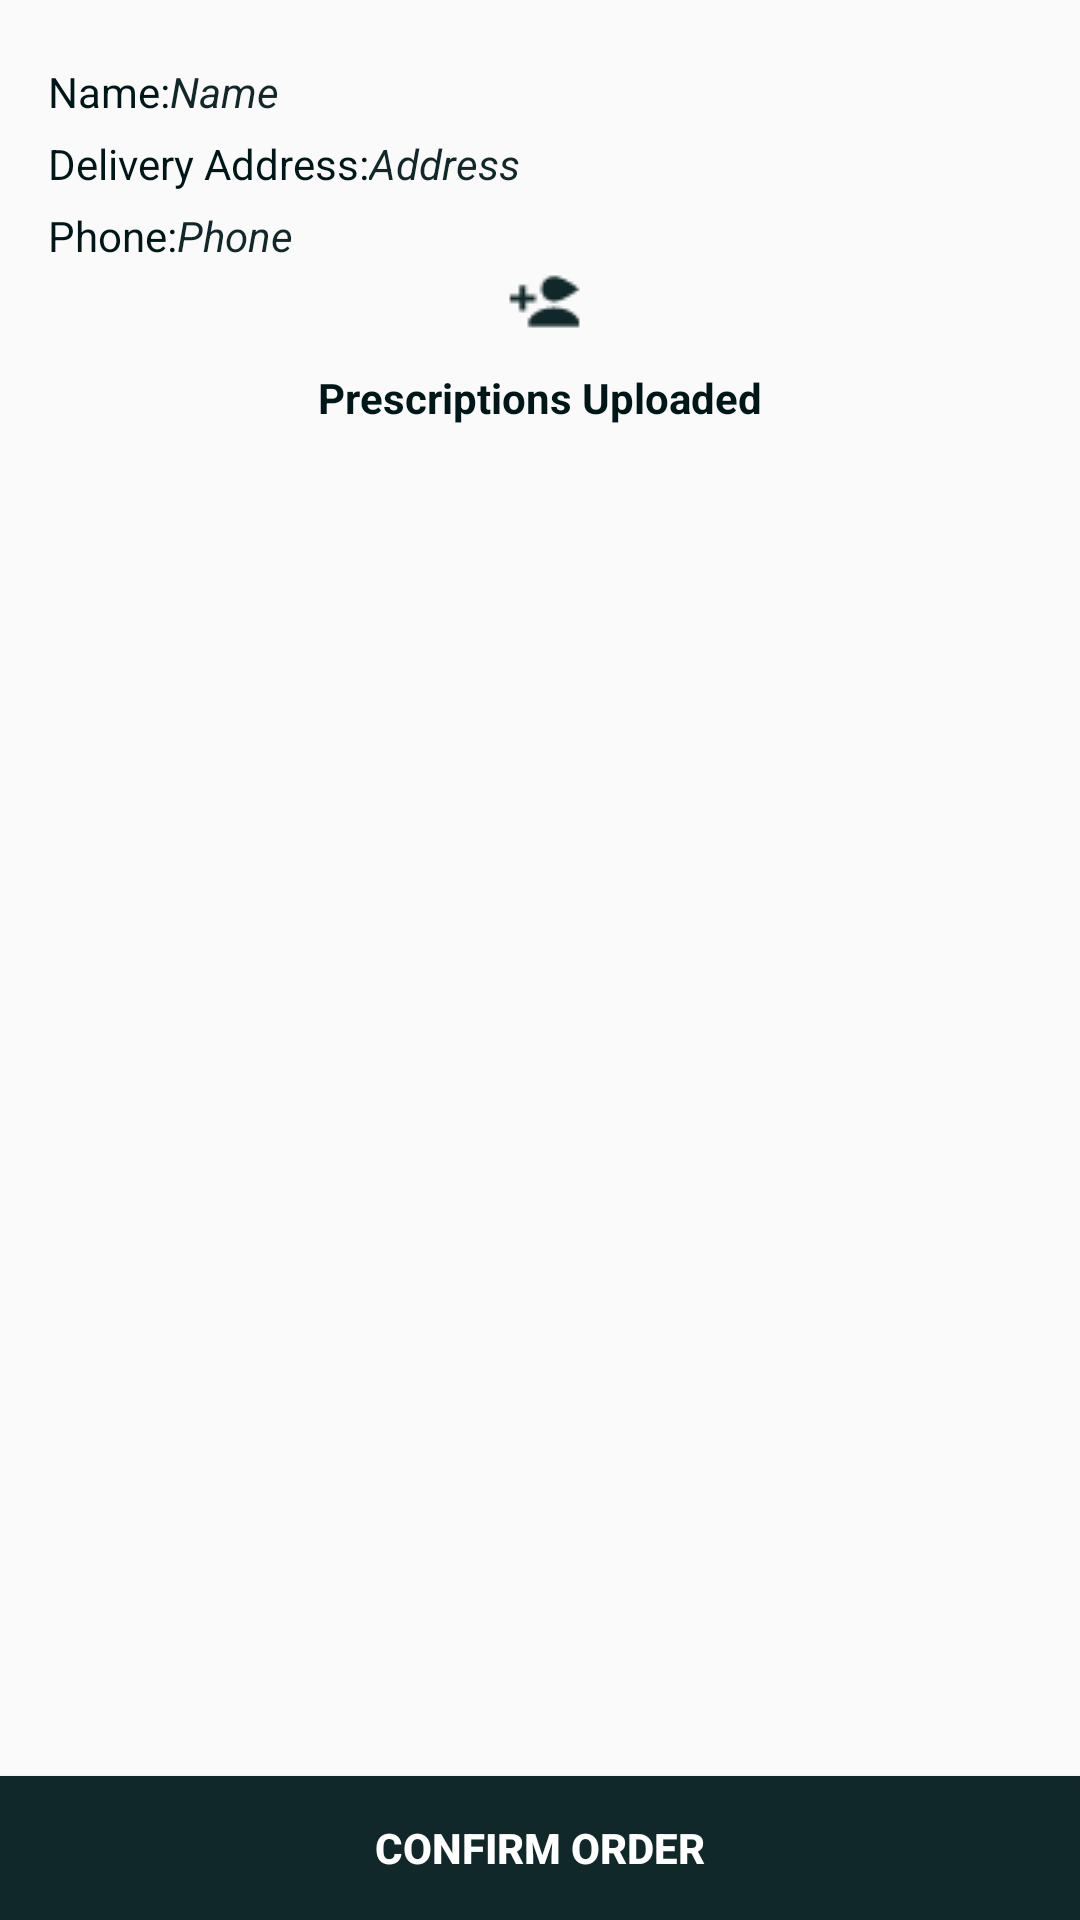

Produce the Android XML layout that renders to this screen, including the resource entries it uses.
<!-- AndroidManifest.xml: application theme AppTheme -->
<!-- res/layout/activity_confirm__order.xml -->
<?xml version="1.0" encoding="utf-8"?>
<RelativeLayout xmlns:android="http://schemas.android.com/apk/res/android"
    xmlns:app="http://schemas.android.com/apk/res-auto"
    xmlns:tools="http://schemas.android.com/tools"
    android:layout_width="match_parent"
    android:layout_height="match_parent"
    tools:context="com.anmol.customerapp.Confirm_Order"
    android:orientation="vertical"
    >

    <LinearLayout
        android:layout_width="match_parent"
        android:layout_height="wrap_content"
        android:orientation="vertical"
        android:padding="16dp"
        android:layout_alignParentTop="true"
        android:layout_alignParentLeft="true"
        android:layout_alignParentStart="true">

        <LinearLayout
            android:layout_width="match_parent"
            android:layout_height="match_parent"
            android:orientation="horizontal"
            android:layout_marginBottom="5dp"
            android:layout_marginTop="5dp"
            >

            <TextView
                android:id="@+id/textView3"
                android:layout_width="wrap_content"
                android:layout_height="wrap_content"

                android:text="Name:"
                android:textColor="@color/colorPrimaryDark"
                />

            <TextView
                android:id="@+id/name"
                android:layout_width="match_parent"
                android:layout_height="wrap_content"
                android:textColor="@color/colorPrimary"
                android:textStyle="italic"
                android:text="Name" />

        </LinearLayout>

        <LinearLayout
            android:layout_width="match_parent"
            android:layout_height="match_parent"
            android:orientation="horizontal"
            android:layout_marginBottom="5dp"
            >

            <TextView
                android:id="@+id/textView9"
                android:layout_width="wrap_content"
                android:layout_height="wrap_content"
                android:text="Delivery Address:"
                android:textColor="@color/colorPrimaryDark"

                />

            <TextView
                android:id="@+id/addressdel"
                android:layout_width="match_parent"
                android:layout_height="wrap_content"
                android:textColor="@color/colorPrimary"
                android:textStyle="italic"
                android:text="Address" />

        </LinearLayout>

        <LinearLayout
            android:layout_width="match_parent"
            android:layout_height="match_parent"
            android:orientation="horizontal"
            android:layout_marginBottom="5dp"
            >
            <TextView
                android:id="@+id/textView10"
                android:layout_width="wrap_content"
                android:layout_height="wrap_content"
                android:textColor="@color/colorPrimaryDark"
                android:text="Phone:"

                />

            <LinearLayout
                android:layout_width="match_parent"
                android:layout_height="wrap_content"
                android:orientation="vertical">

                <TextView
                    android:id="@+id/phone"
                    android:layout_width="match_parent"
                    android:layout_height="wrap_content"
                    android:text="Phone"
                    android:textColor="@color/colorPrimary"
                    android:textStyle="italic" />

                <TextView
                    android:id="@+id/phone2"
                    android:layout_width="match_parent"
                    android:layout_height="wrap_content"

                    android:textColor="@color/colorPrimary"
                    android:textStyle="italic"
                    android:visibility="gone" />

                <Button
                    android:id="@+id/addphone"
                    android:layout_width="25dp"
                    android:layout_height="25dp"
                    android:background="@drawable/addcon"
                    android:layout_gravity="center"
                    android:layout_marginRight="20dp"
                    />
            </LinearLayout>


        </LinearLayout>

        <LinearLayout
            android:layout_width="wrap_content"
            android:layout_height="match_parent"
            android:orientation="horizontal"
            android:layout_gravity="center"
            android:layout_marginTop="5dp"
            >
            <TextView
                android:id="@+id/textView11"
                android:layout_width="wrap_content"
                android:layout_height="wrap_content"
                android:textColor="@color/colorPrimaryDark"
                android:text="Prescriptions Uploaded"
                android:textStyle="bold"
                />

        </LinearLayout>

        <android.support.v7.widget.RecyclerView
            android:id="@+id/prescript"
            android:layout_width="match_parent"
            android:layout_height="match_parent" />

    </LinearLayout>

    <Button
        android:id="@+id/co"
        android:layout_width="match_parent"
        android:layout_height="wrap_content"
        android:layout_alignParentBottom="true"
        android:layout_centerHorizontal="true"
        android:background="@color/colorPrimary"
        android:text="Confirm Order"
        android:textColor="@color/white"
        android:textStyle="bold" />

</RelativeLayout>
<!-- resources referenced by this layout -->
<resources>
  <color name="colorPrimary">#11282A</color>
  <color name="colorPrimaryDark">#00171a</color>
  <color name="white">#fff</color>
  <!-- drawable addcon: png bitmap (drawable-xhdpi, 488 bytes) -->
  <style name="AppTheme" parent="Theme.AppCompat.Light.DarkActionBar">
          
          <item name="colorPrimary">@color/colorPrimary</item>
          <item name="colorPrimaryDark">@color/colorPrimaryDark</item>
          <item name="colorAccent">@color/colorAccent</item>
      </style>
  <color name="colorAccent">#6EBB3B</color>
</resources>
